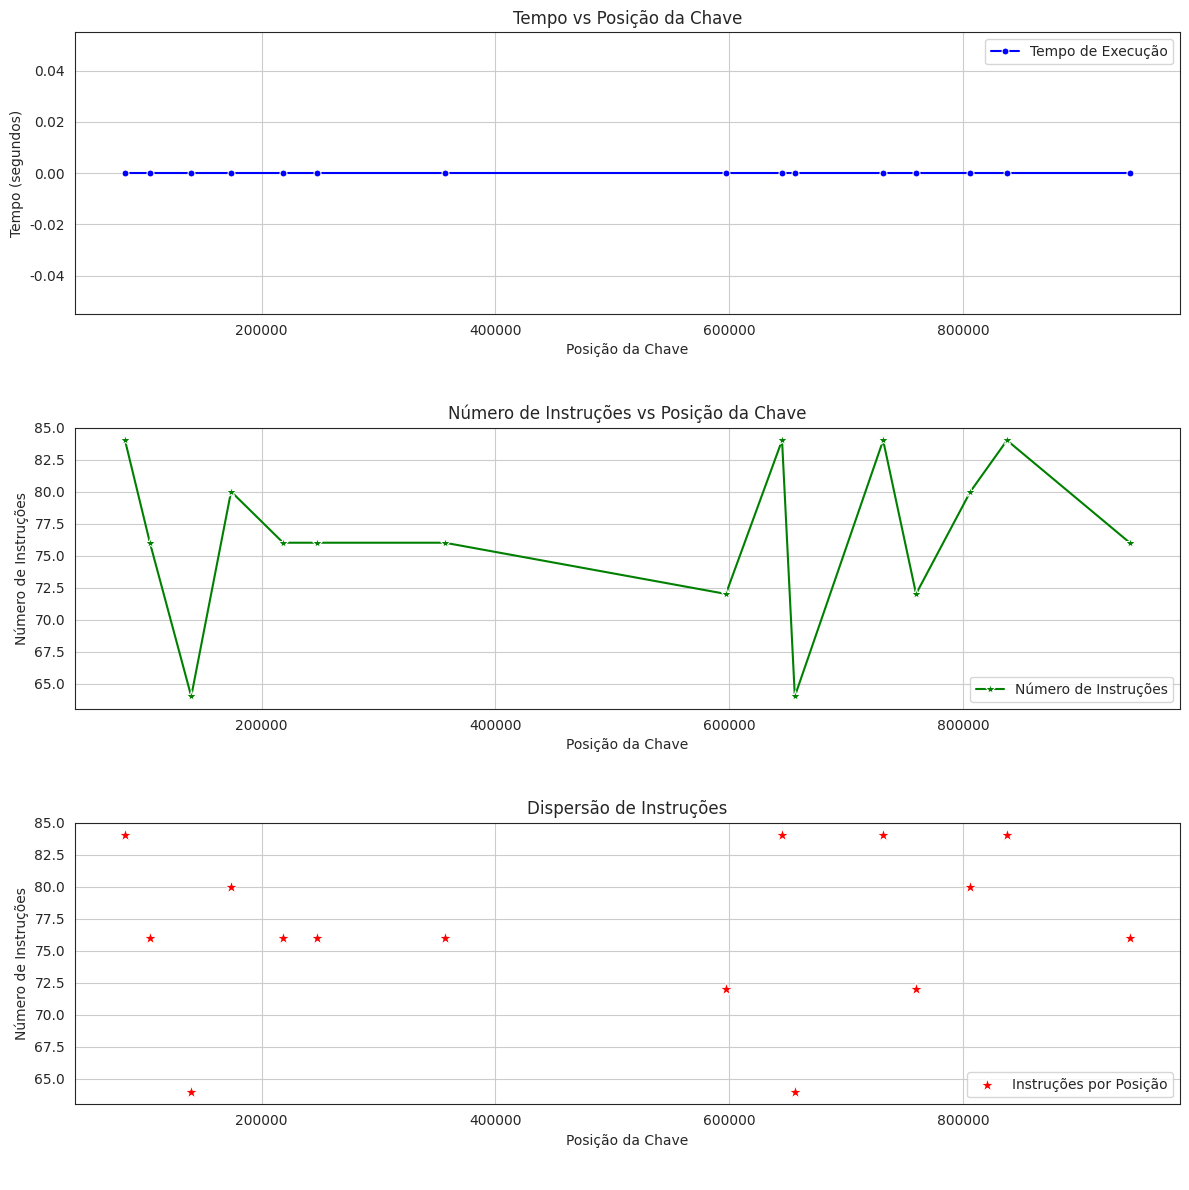

Recreate this plot in Python.
import random

random.seed(0)
for i in range(5):
    print(random.randint(1, 1000000))

# Criando um vetor (lista) com
#     - N elementos (tamanho),
#     - dentro de uma faixa de valores (limite) e
#     - sempre com uma mesma sequência (seed)
# Questão: No Python existe o conceito de vetor? Como ele trata este recurso?
import random

def GeradorDados(tamanho, limite, seed):
    dados = []
    random.seed(seed)
    for i in range(tamanho):
        dados.append(random.randint(1, limite))

    return dados


# Gerando e manipulando os dados
N   = 1000000    # Quantidade de números no vetor
LIM = 1000000   # Limite para geração do número aleatório
S   = 2         # Seed: para manter sempre uma mesma sequência

dados = GeradorDados(N, LIM, S)

print(" Tamanho da lista: " + str(len(dados)))
print(" Lista: ")
print(dados[0:20])


dados_ord = sorted(dados)
print(dados_ord[1:100])


import time

def PesquisaBinaria(lista, chave):

  instrs = 4            # Cada instrução abaixo
  t      = time.time()  # recuperando instante atual

  esquerda, direita = 0, len(lista) - 1
  achou = False
  pos = -1  # Posição padrão caso não encontre

  while esquerda <= direita:
      instrs += 3  # Comparação e cálculo do meio
      meio = (esquerda + direita) // 2

      if lista[meio] == chave:
          instrs += 1
          achou = True
          pos = meio
          break  # Sai do loop pois encontrou a chave
      elif lista[meio] < chave:
          instrs += 1
          esquerda = meio + 1
      else:
          instrs += 1
          direita = meio - 1

  t = time.time() - t      # diferença em relação ao instante
  resultado = [chave, achou, pos, t, instrs]

  return resultado

# Testando a função de Pesquisa Binária
testes = [497624, 282062, 689410, 554834, 698783, 366777, 149528, 400180, 11388, 392959, 505979, 287361, 674663, 849712, 482574]
testes2 = [1000, 10000, 100000, 500000]
for i in range(0, len(testes2)):
    posicao = testes2[i]
    chave = dados[posicao]
    print(" Valor e posição: " + str(chave) + " - " + str(posicao))
    result  = PesquisaBinaria(dados_ord, chave)
    print("\033[32m" + str(result) + "\033[m")
    print("\n")


# Os resultados da execução acima devem ser copiados para esta lista
lstresults = [[731821, True, 731643, 0.0, 84],
[806405, True, 806307, 0.0, 80],
[140007, True, 139799, 0.0, 64],
[597361, True, 597127, 0.0, 72],
[759676, True, 759786, 0.0, 72],
[173878, True, 173866, 0.0, 80],
[248386, True, 247666, 0.0, 76],
[104662, True, 104447, 0.0, 76],
[656223, True, 656095, 0.0, 64],
[218850, True, 218393, 0.0, 76],
[837538, True, 837549, 0.0, 84],
[942437, True, 942582, 0.0, 76],
[357223, True, 356698, 0.0, 76],
[645388, True, 645157, 0.0, 84],
[83138, True, 83149, 0.0, 84]]


# Questão: Verifique de o Pandas e o Dataframe são muito usados em ciência de dados?
#          Imagine como seria um gráfico (Tempo vs Posição da Chave) e (Número de Instruções vs Posição)
import pandas as pd
import seaborn as sns
import matplotlib.pyplot as plt

# Gerando o DataFrame a partir da lista de resultados
df = pd.DataFrame(lstresults, columns=['Chave', 'Existe', 'Posicao', 'Tempo', 'Instrucoes'])

# Configurações para melhorar a estética do gráfico
sns.set_style("white")
plt.figure(figsize=(12, 12))

# Gráfico Tempo vs Posição da Chave
plt.subplot(3, 1, 1)  # 3 linhas, 1 coluna, primeiro gráfico
graf_linha_tempo = sns.lineplot(data=df, x="Posicao", y="Tempo", color="blue", marker="o", markersize=5, label="Tempo de Execução")
plt.title("Tempo vs Posição da Chave")
plt.xlabel("Posição da Chave\n\n")
plt.ylabel("Tempo (segundos)")
plt.grid(True)

# Gráfico Número de Instruções vs Posição da Chave
plt.subplot(3, 1, 2)  # 3 linhas, 1 coluna, segundo gráfico
graf_linha_instrucoes = sns.lineplot(data=df, x="Posicao", y="Instrucoes", color="green", marker="*", markersize=8, label="Número de Instruções")
plt.title("Número de Instruções vs Posição da Chave")
plt.xlabel("Posição da Chave\n\n")
plt.ylabel("Número de Instruções")
plt.grid(True)

# Gráfico de Dispersão (Número de Instruções vs Chave)
plt.subplot(3, 1, 3)  # 3 linhas, 1 coluna, terceiro gráfico
graf_linha_disp = sns.scatterplot(data=df, x="Posicao", y="Instrucoes", color="red", marker="*", s=100, label="Instruções por Posição")
plt.title("Dispersão de Instruções")
plt.xlabel("Posição da Chave\n\n")
plt.ylabel("Número de Instruções")
plt.grid(True)

# Ajustando o layout para que os gráficos não se sobreponham
plt.tight_layout()

# Exibindo os gráficos
plt.show()

